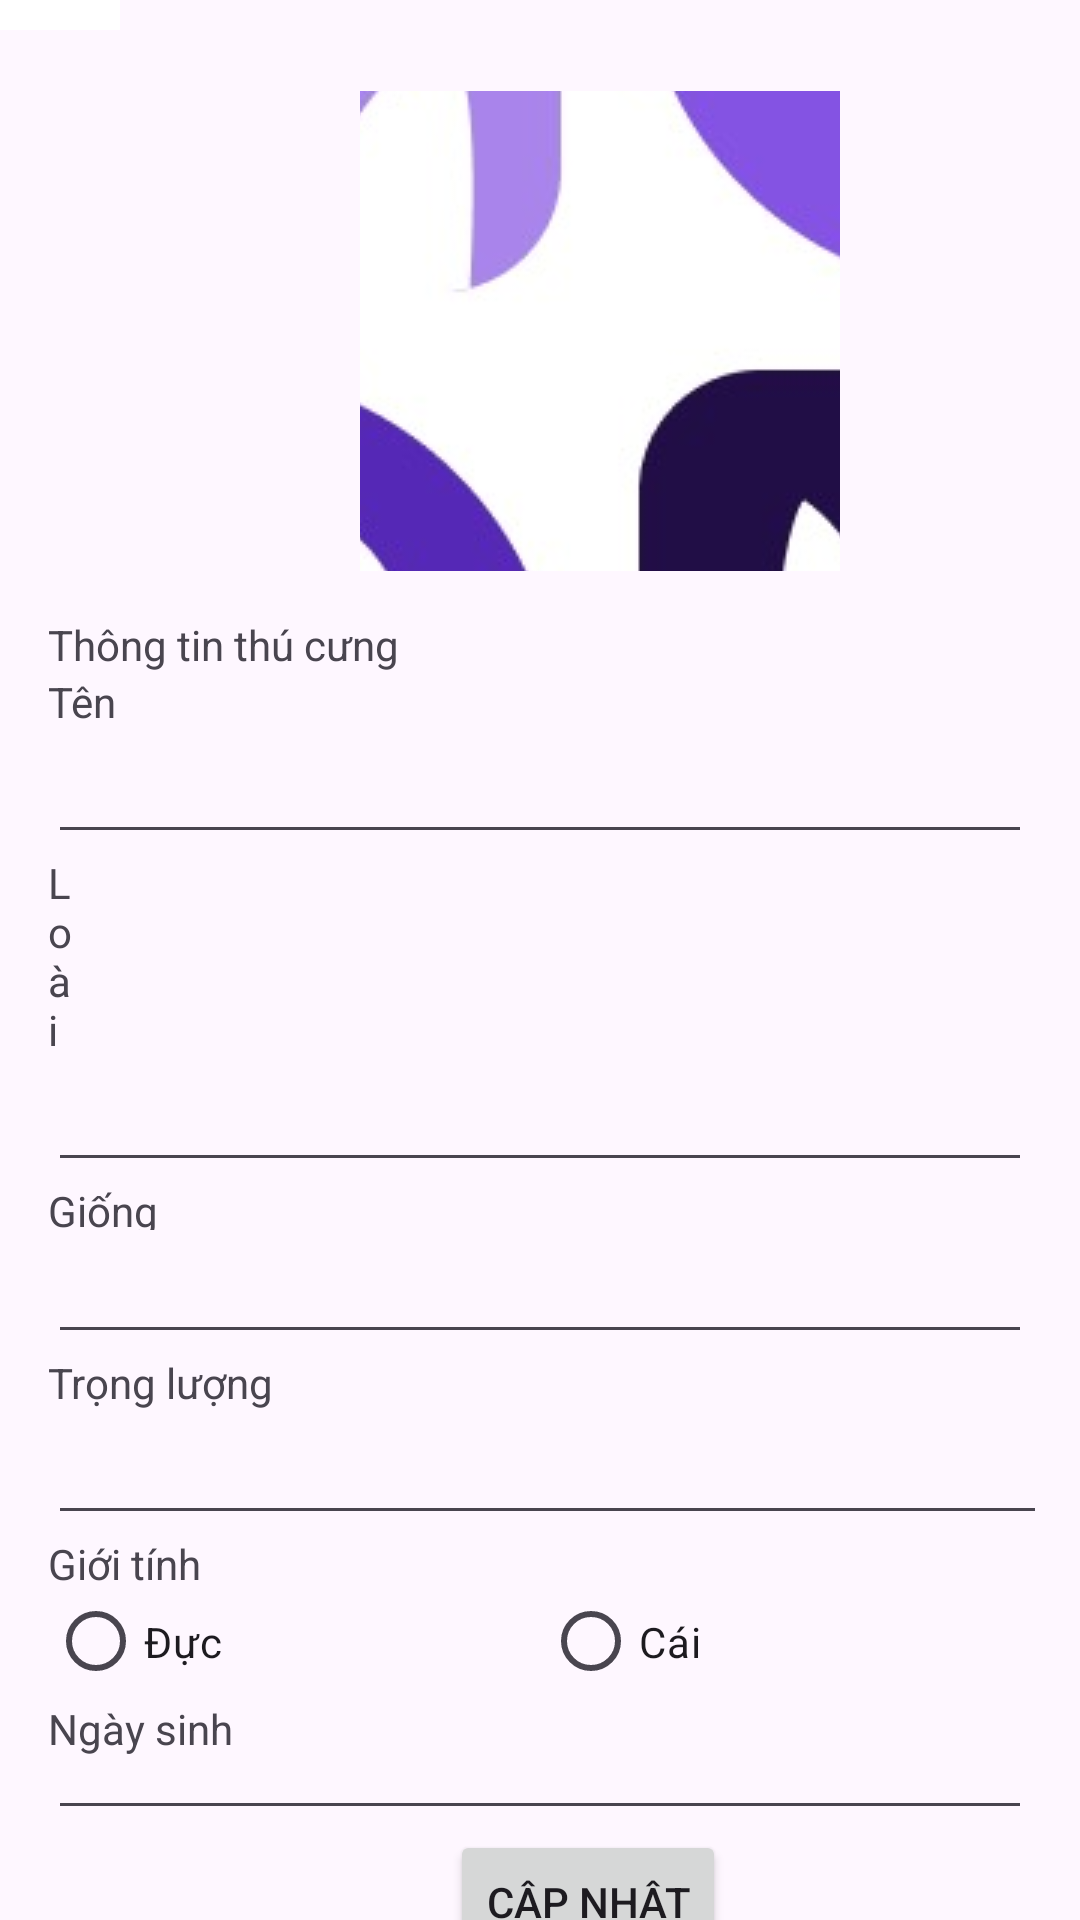

Layout XML and referenced resources for this Android screen:
<!-- AndroidManifest.xml: application theme Theme.SocialForPet -->
<!-- res/layout/activity_pet_profile.xml -->
<?xml version="1.0" encoding="utf-8"?>
<RelativeLayout
    xmlns:android="http://schemas.android.com/apk/res/android"
    xmlns:tools="http://schemas.android.com/tools"
    xmlns:app="http://schemas.android.com/apk/res-auto"
    android:layout_width="match_parent"
    android:layout_height="match_parent"
    tools:context=".pet_profile"
    android:gravity="center">


  <ImageButton
      android:id="@+id/imageButton5"
      android:layout_width="40dp"
      android:layout_height="40dp"
      android:background="@color/white"
      app:srcCompat="@drawable/baseline_keyboard_backspace_24" />

  <TextView
      android:padding="10dp"
      android:id="@+id/textView6"
      android:layout_width="match_parent"
      android:layout_height="wrap_content"
      android:text="@string/pet_info"
      android:textStyle="bold"
      android:textSize="15dp"
      android:gravity="center"
      />

  <ImageButton
      android:layout_below="@+id/textView6"
      android:id="@+id/imageView3"
      android:layout_marginLeft="120dp"
      android:layout_marginTop="20dp"
      android:layout_width="160dp"
      android:layout_height="160dp"
      android:src="@drawable/z4379150947117_8d298d97ffc5ccc9836b582386b43b7d" />


  <TextView
      android:layout_marginTop="15dp"
      android:layout_below="@+id/imageView3"
      android:id="@+id/textView7"
      android:layout_marginStart="16dp"
      android:layout_marginEnd="16dp"
      android:layout_width="wrap_content"
      android:layout_height="wrap_content"
      android:text="@string/pet_profile" />

  <TextView
      android:layout_below="@id/textView7"
      android:id="@+id/textView8"
      android:layout_width="wrap_content"
      android:layout_height="wrap_content"
      android:text="@string/pet_name"
      android:layout_marginStart="16dp"
      android:layout_marginEnd="16dp"
      />

  <EditText
      android:layout_below="@id/textView8"
      android:id="@+id/editTextText2"
      android:layout_width="match_parent"
      android:layout_height="wrap_content"
      android:layout_marginStart="16dp"
      android:layout_marginEnd="16dp"
      android:inputType="text"
/>

  <TextView
      android:layout_below="@+id/editTextText2"
      android:id="@+id/textView9"
      android:layout_width="wrap_content"
      android:layout_height="wrap_content"
      android:layout_marginStart="16dp"
      android:layout_marginEnd="336dp"
      android:text="@string/pet_species" />

  <EditText
      android:layout_below="@+id/textView9"
      android:id="@+id/editTextText3"
      android:layout_width="match_parent"
      android:layout_height="wrap_content"
      android:layout_marginStart="16dp"
      android:layout_marginEnd="16dp"
      android:inputType="text"
 />

  <TextView
      android:layout_below="@+id/editTextText3"
      android:id="@+id/textView10"
      android:layout_width="match_parent"
      android:layout_height="16dp"
      android:layout_marginStart="16dp"
      android:layout_marginEnd="16dp"
      android:text="Giống"
 />

  <EditText
      android:layout_below="@+id/textView10"
      android:id="@+id/editTextText4"
      android:layout_width="match_parent"
      android:layout_height="wrap_content"
      android:layout_marginStart="16dp"
      android:layout_marginEnd="16dp"
      android:inputType="text"
 />



  <TextView
      android:layout_below="@+id/editTextText4"
      android:id="@+id/textView11"
      android:layout_width="match_parent"
      android:layout_height="wrap_content"
      android:layout_marginStart="16dp"
      android:layout_marginEnd="16dp"
      android:text="@string/pet_weight"
/>

  <EditText
      android:layout_below="@+id/textView11"
      android:id="@+id/editTextNumber"
      android:layout_width="match_parent"
      android:layout_height="wrap_content"
      android:layout_marginStart="16dp"
      android:layout_marginEnd="11dp"
      android:inputType="number"
/>
  <TextView
      android:layout_below="@+id/editTextNumber"
      android:id="@+id/textView12"
      android:layout_width="62dp"
      android:layout_height="16dp"
      android:text="@string/pet_sex"
      android:layout_marginStart="16dp"
      android:layout_marginEnd="16dp"

/>

  <RadioButton
      android:layout_below="@+id/textView12"
      android:id="@+id/radioButton"
      android:layout_width="93dp"
      android:layout_height="39dp"
      android:layout_marginStart="16dp"
      android:layout_marginEnd="16dp"
      android:text="@string/pet_male"
/>

  <RadioButton
      android:layout_below="@+id/textView12"
      android:layout_toRightOf="@+id/radioButton"
      android:id="@+id/radioButton2"
      android:layout_width="93dp"
      android:layout_height="39dp"
      android:layout_marginStart="56dp"
      android:text="@string/pet_female"
 />
  <TextView
      android:layout_below="@id/radioButton"
      android:id="@+id/textView13"
      android:layout_width="wrap_content"
      android:layout_height="wrap_content"
      android:layout_marginStart="16dp"
      android:layout_marginEnd="16dp"
      android:text="@string/pet_date_of_birth" />

  <EditText
      android:layout_below="@+id/textView13"
      android:id="@+id/editTextDate"
      android:layout_width="match_parent"
      android:layout_marginStart="16dp"
      android:layout_marginEnd="16dp"
      android:layout_height="wrap_content"
      android:inputType="date"
/>

  <Button
      android:layout_below="@+id/editTextDate"
      android:id="@+id/button2"
      android:layout_width="wrap_content"
      android:layout_height="wrap_content"
      android:layout_marginBottom="12dp"
      android:layout_marginStart="150dp"
      android:text="@string/update"
 />

</RelativeLayout>
<!-- resources referenced by this layout -->
<resources>
  <!-- drawable z4379150947117_8d298d97ffc5ccc9836b582386b43b7d: jpg bitmap (drawable, 29048 bytes) -->
  <string name="pet_date_of_birth">Ngày sinh</string>
  <string name="pet_female">Cái</string>
  <string name="pet_info">Thông tin Pet</string>
  <string name="pet_male">Đực</string>
  <string name="pet_name">Tên</string>
  <string name="pet_profile">Thông tin thú cưng</string>
  <string name="pet_sex">Giới tính</string>
  <string name="pet_species">Loài</string>
  <string name="pet_weight">Trọng lượng</string>
  <string name="update">Cập nhật</string>
  <style name="Theme.SocialForPet" parent="Base.Theme.SocialForPet" />
  <style name="Base.Theme.SocialForPet" parent="Theme.Material3.DayNight.NoActionBar">
          
          
      </style>
  <!-- not gathered from this repository: default colours our renderer supplied (Android Studio template values) -->
  <color name="white">#FFFFFFFF</color>
</resources>
